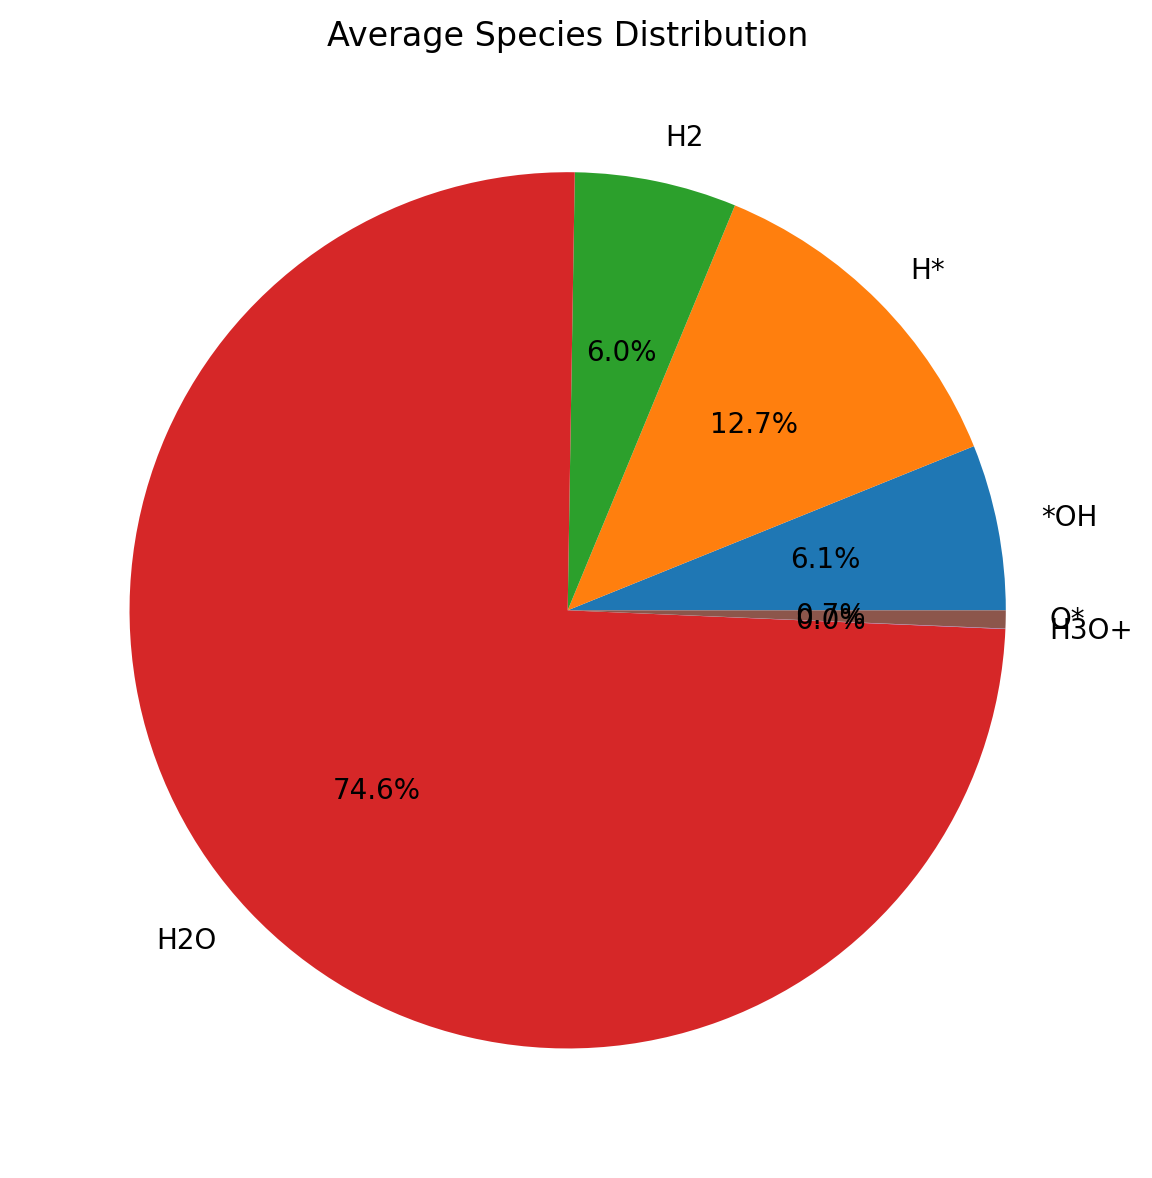

Source data for this figure (header and first rows):
Species, Average_Count, Percentage
H2O, 91.63, 74.58
H*, 15.54, 12.65
*OH, 7.51, 6.113
H2, 7.343, 5.976
O*, 0.8152, 0.6635
H3O+, 0.02098, 0.01708
